Image classification data set "ITS" (ncf-fcn/reside_dataset_mod on GitHub). Class labels (2): clear, haze.

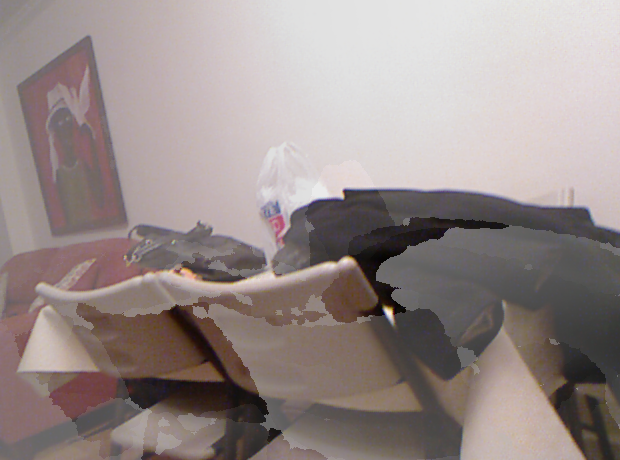
Label: haze

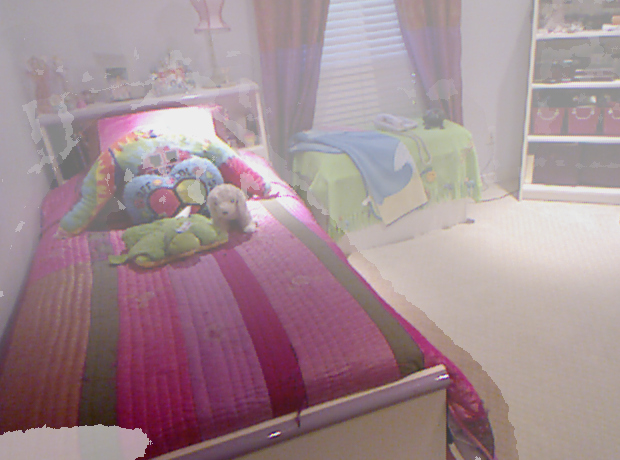
Label: haze

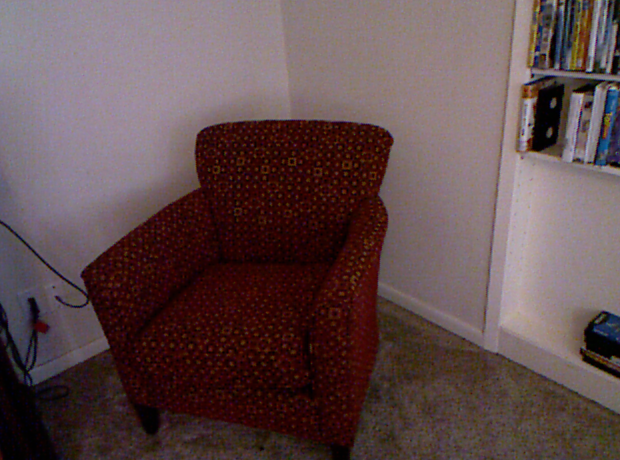
Label: clear

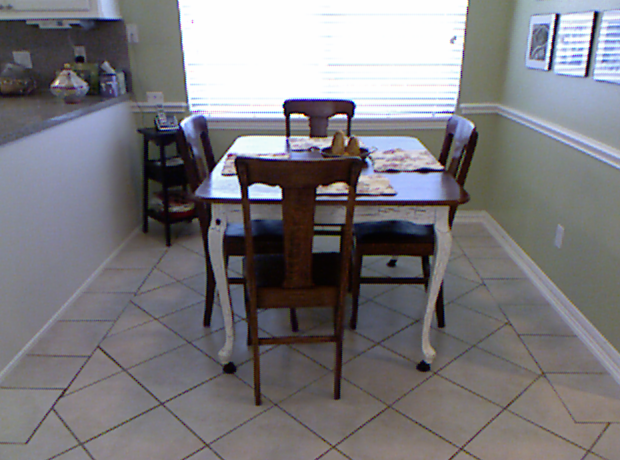
Label: clear

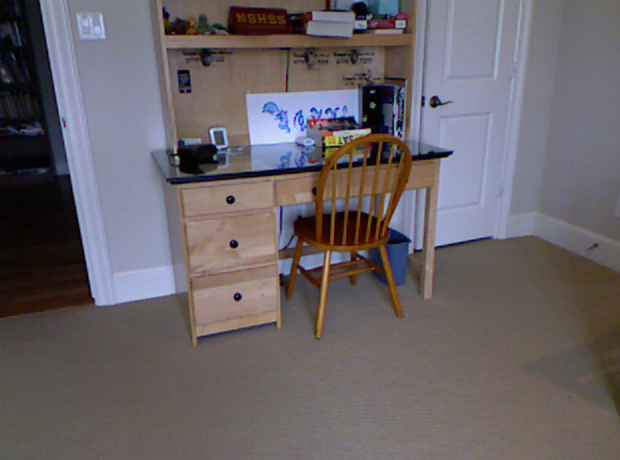
Label: clear

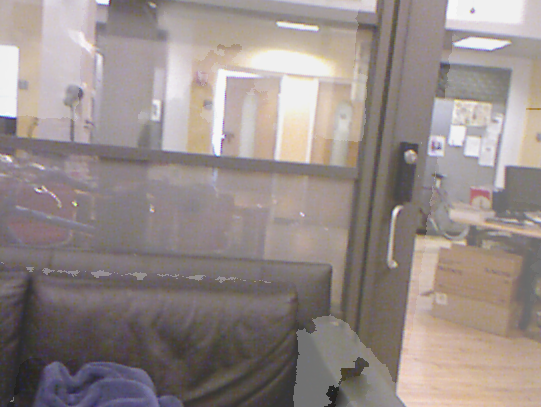
Label: haze
